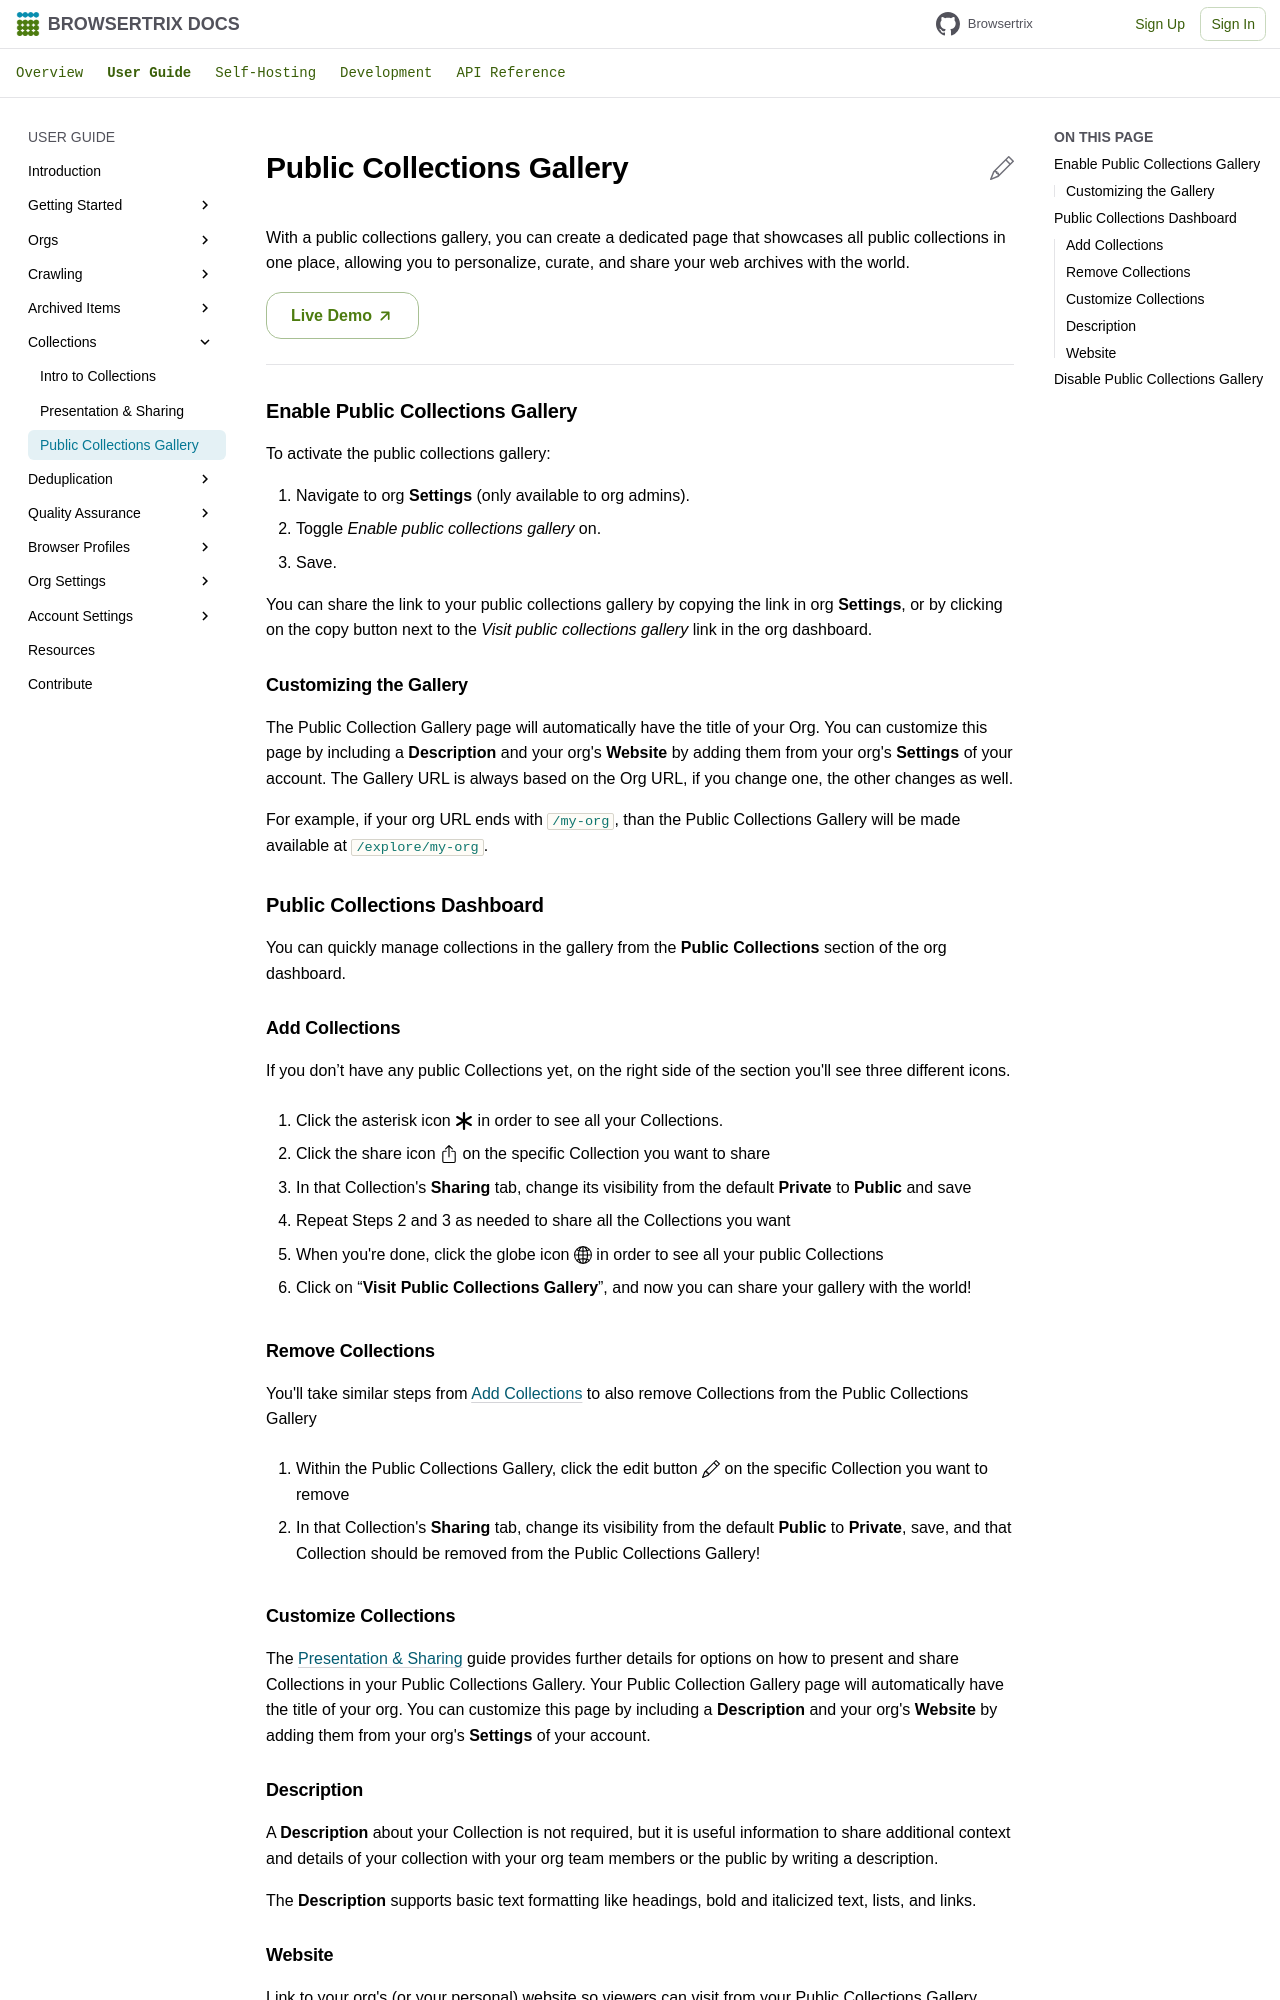

repository: webrecorder/browsertrix · page: user-guide/public-collections-gallery/index.html · generator: mkdocs

# Public Collections Gallery

With a public collections gallery, you can create a dedicated page that showcases all public collections in one place, allowing you to personalize, curate, and share your web archives with the world.

[Live Demo :octicons-arrow-up-right-16:](https://app.browsertrix.com/explore/webrecorder){ .md-button target="_blank" }

---

## Enable Public Collections Gallery

To activate the public collections gallery:

1. Navigate to org **Settings** (only available to org admins).
2. Toggle _Enable public collections gallery_ on.
3. Save.

You can share the link to your public collections gallery by copying the link in org **Settings**, or by clicking on the copy button next to the _Visit public collections gallery_ link in the org dashboard.

### Customizing the Gallery

The Public Collection Gallery page will automatically have the title of your Org. You can customize this page by including a **Description** and your org's **Website** by adding them from your org's **Settings** of your account. The Gallery URL is always based on the Org URL, if you change one, the other changes as well.

For example, if your org URL ends with `/my-org`, than the Public Collections Gallery will be made available at `/explore/my-org`.

## Public Collections Dashboard

You can quickly manage collections in the gallery from the **Public Collections** section of the org dashboard.

### Add Collections

If you don’t have any public Collections yet, on the right side of the section you'll see three different icons.

1. Click the asterisk icon :bootstrap-asterisk: in order to see all your Collections.

2. Click the share icon :bootstrap-box-arrow-up: on the specific Collection you want to share

3. In that Collection's **Sharing** tab, change its visibility from the default **Private** to **Public** and save

4. Repeat Steps 2 and 3 as needed to share all the Collections you want

5. When you're done, click the globe icon :bootstrap-globe2: in order to see all your public Collections

6. Click on “**Visit Public Collections Gallery**”, and now you can share your gallery with the world!

### Remove Collections

You'll take similar steps from [Add Collections](./public-collections-gallery.md#add-collections) to also remove Collections from the Public Collections Gallery

1. Within the Public Collections Gallery, click the edit button :bootstrap-pencil: on the specific Collection you want to remove

2. In that Collection's **Sharing** tab, change its visibility from the default **Public** to **Private**, save, and that Collection should be removed from the Public Collections Gallery!

### Customize Collections

The [Presentation & Sharing](./presentation-sharing.md) guide provides further details for options on how to present and share Collections in your Public Collections Gallery. Your Public Collection Gallery page will automatically have the title of your org. You can customize this page by including a **Description** and your org's **Website** by adding them from your org's **Settings** of your account.
